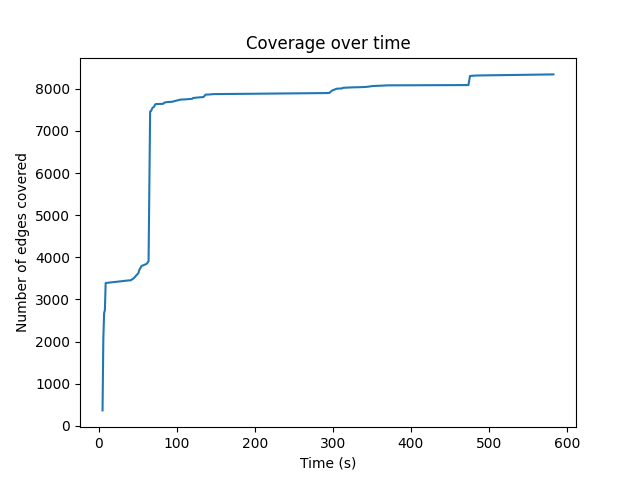

The file beside this chart, header and first rows:
5, 367
6, 2063
7, 2679
8, 2743
9, 3391
39, 3454
41, 3454
45, 3504
51, 3628
52, 3695
55, 3795
61, 3841
62, 3856
64, 3913
66, 7461
67, 7472
69, 7547
71, 7575
72, 7614
73, 7638
82, 7644
83, 7649
84, 7670
85, 7676
88, 7687
94, 7693
105, 7745
112, 7751
120, 7764
121, 7783
129, 7798
134, 7804
135, 7816
137, 7862
143, 7868
147, 7875
293, 7900
296, 7907
299, 7957
305, 8003
312, 8010
313, 8024
325, 8035
334, 8039
343, 8046
346, 8053
350, 8063
351, 8066
356, 8071
363, 8076
370, 8083
474, 8090
476, 8306
485, 8317
583, 8343
